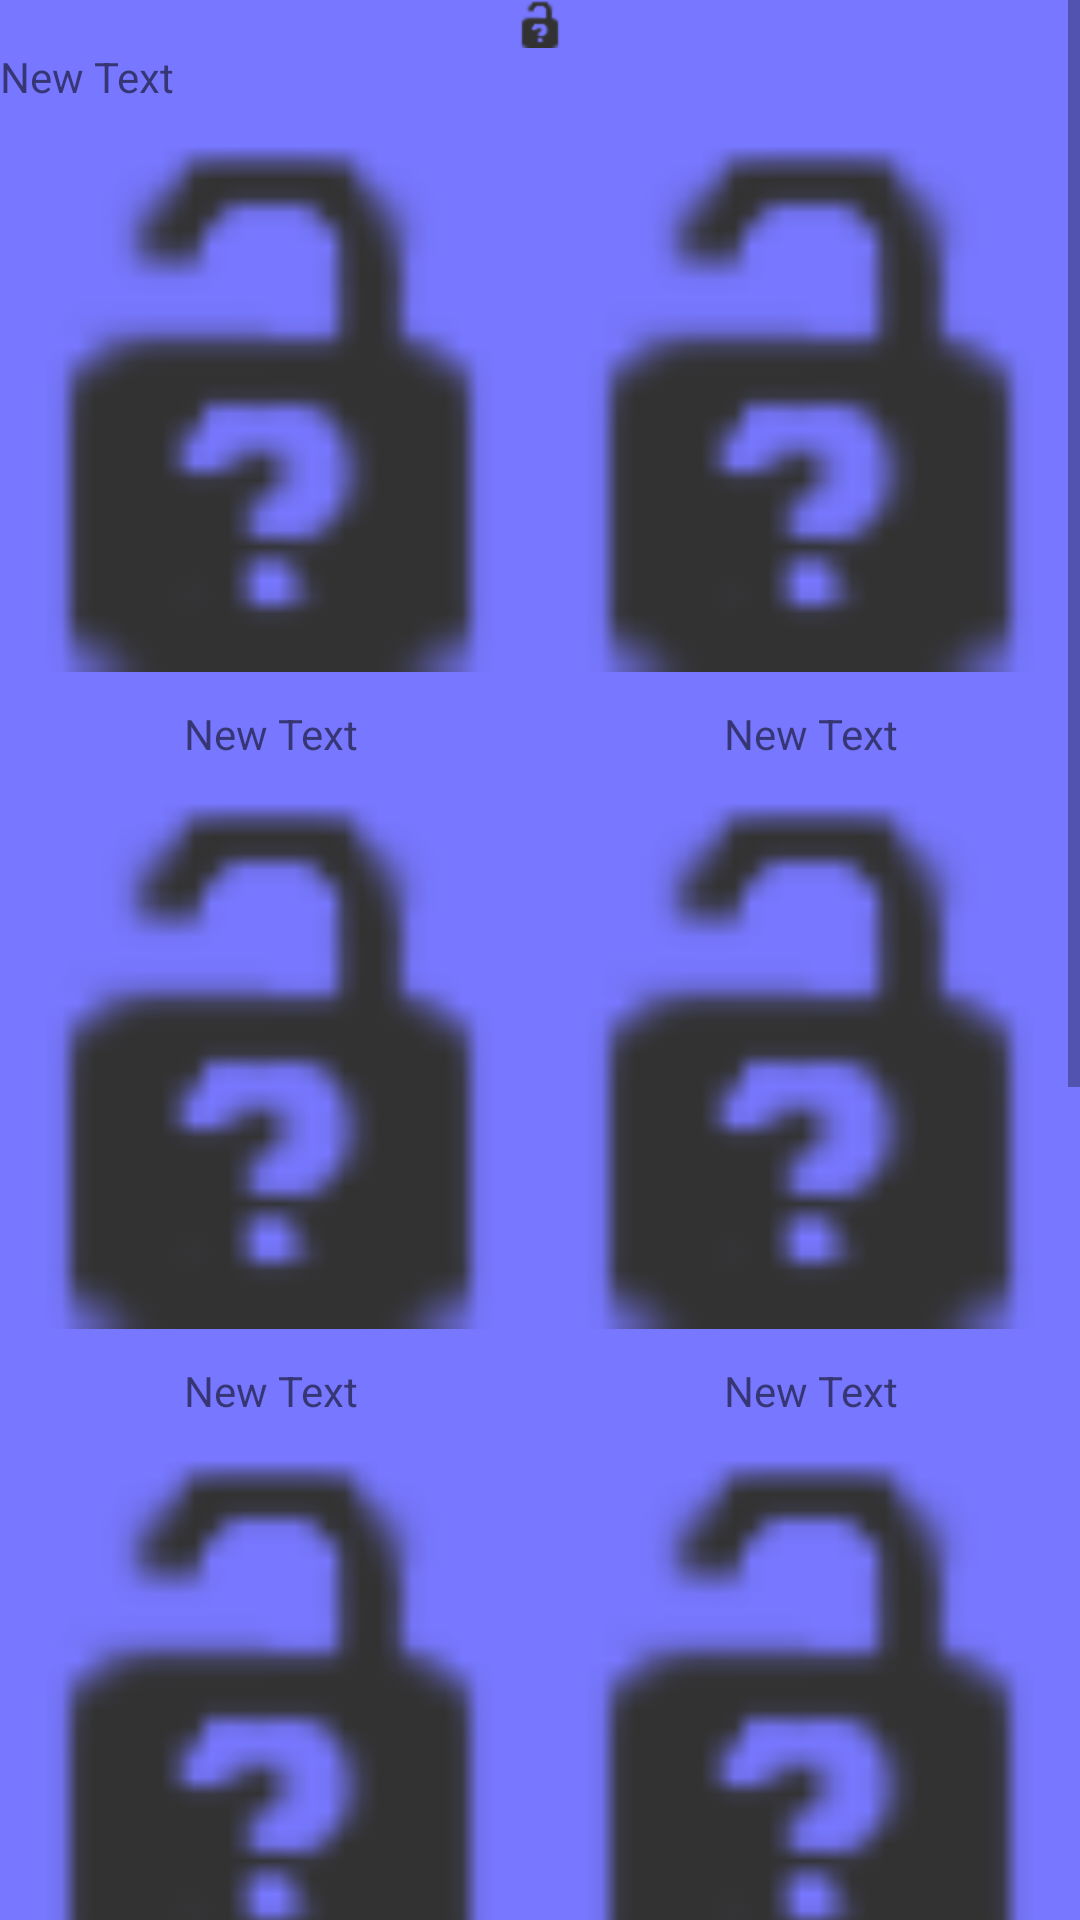

Produce the Android XML layout that renders to this screen, including the resource entries it uses.
<!-- AndroidManifest.xml: application theme AppTheme -->
<!-- res/layout/activity_main.xml -->
<ScrollView xmlns:android="http://schemas.android.com/apk/res/android"
    xmlns:tools="http://schemas.android.com/tools" android:layout_width="match_parent"
    android:layout_height="match_parent"
    android:orientation="vertical"
    tools:context=".MainActivity"
    android:background="#77f">

    <LinearLayout
        android:orientation="vertical"
        android:layout_width="match_parent"
        android:layout_height="match_parent"
        android:layout_weight="0.5">

        <ImageView
            android:layout_width="match_parent"
            android:layout_height="match_parent"
            android:id="@+id/imageView"
            android:scaleType="fitCenter"
            android:src="@android:drawable/ic_partial_secure" />

        <TextView
            android:layout_width="wrap_content"
            android:layout_height="wrap_content"
            android:text="New Text"
            android:id="@+id/textView" />

        <LinearLayout
            android:orientation="horizontal"
            android:layout_width="match_parent"
            android:layout_height="200dp"
            android:layout_weight="1"
            android:weightSum="2">

            <ImageView
                android:layout_width="300dp"
                android:layout_height="match_parent"
                android:id="@+id/imageView2"
                android:scaleType="fitCenter"
                android:layout_weight="1"
                android:src="@android:drawable/ic_partial_secure"
                android:layout_margin="1dp" />

            <ImageView
                android:layout_width="300dp"
                android:layout_height="match_parent"
                android:id="@+id/imageView3"
                android:layout_weight="1"
                android:scaleType="fitCenter"
                android:src="@android:drawable/ic_partial_secure"
                android:layout_margin="1dp" />

        </LinearLayout>

        <LinearLayout
            android:orientation="horizontal"
            android:layout_width="match_parent"
            android:layout_height="match_parent">

            <TextView
                android:layout_width="wrap_content"
                android:layout_height="wrap_content"
                android:text="New Text"
                android:id="@+id/textView2"
                android:layout_weight="1"
                android:gravity="center" />

            <TextView
                android:layout_width="wrap_content"
                android:layout_height="wrap_content"
                android:text="New Text"
                android:id="@+id/textView3"
                android:layout_weight="1"
                android:gravity="center" />
        </LinearLayout>

        <LinearLayout
            android:orientation="horizontal"
            android:layout_width="match_parent"
            android:layout_height="200dp"
            android:layout_weight="1" >

            <ImageView
                android:layout_width="match_parent"
                android:layout_height="match_parent"
                android:id="@+id/imageView4"
                android:layout_weight="1"
                android:scaleType="fitCenter"
                android:src="@android:drawable/ic_partial_secure"
                android:layout_margin="1dp" />

            <ImageView
                android:layout_width="match_parent"
                android:layout_height="match_parent"
                android:id="@+id/imageView5"
                android:layout_weight="1"
                android:scaleType="fitCenter"
                android:src="@android:drawable/ic_partial_secure"
                android:layout_margin="1dp" />
        </LinearLayout>

        <LinearLayout
            android:orientation="horizontal"
            android:layout_width="match_parent"
            android:layout_height="match_parent" >

            <TextView
                android:layout_width="wrap_content"
                android:layout_height="wrap_content"
                android:text="New Text"
                android:id="@+id/textView4"
                android:layout_weight="1"
                android:gravity="center" />

            <TextView
                android:layout_width="wrap_content"
                android:layout_height="wrap_content"
                android:text="New Text"
                android:id="@+id/textView5"
                android:layout_weight="1"
                android:gravity="center" />
        </LinearLayout>

        <LinearLayout
            android:orientation="horizontal"
            android:layout_width="match_parent"
            android:layout_height="200dp"
            android:layout_weight="1" >

            <ImageView
                android:layout_width="match_parent"
                android:layout_height="match_parent"
                android:id="@+id/imageView6"
                android:layout_weight="1"
                android:scaleType="fitCenter"
                android:src="@android:drawable/ic_partial_secure"
                android:layout_margin="1dp" />

            <ImageView
                android:layout_width="match_parent"
                android:layout_height="match_parent"
                android:id="@+id/imageView7"
                android:layout_weight="1"
                android:scaleType="fitCenter"
                android:src="@android:drawable/ic_partial_secure"
                android:layout_margin="1dp" />
        </LinearLayout>

        <LinearLayout
            android:orientation="horizontal"
            android:layout_width="match_parent"
            android:layout_height="match_parent" >

            <TextView
                android:layout_width="wrap_content"
                android:layout_height="wrap_content"
                android:text="New Text"
                android:id="@+id/textView6"
                android:layout_weight="1"
                android:gravity="center" />

            <TextView
                android:layout_width="wrap_content"
                android:layout_height="wrap_content"
                android:text="New Text"
                android:id="@+id/textView7"
                android:layout_weight="1"
                android:gravity="center" />
        </LinearLayout>

        <LinearLayout
            android:orientation="horizontal"
            android:layout_width="match_parent"
            android:layout_height="200dp"
            android:layout_weight="1" >

            <ImageView
                android:layout_width="match_parent"
                android:layout_height="match_parent"
                android:id="@+id/imageView8"
                android:layout_weight="1"
                android:scaleType="fitCenter"
                android:src="@android:drawable/ic_partial_secure"
                android:layout_margin="1dp" />

            <ImageView
                android:layout_width="match_parent"
                android:layout_height="match_parent"
                android:id="@+id/imageView9"
                android:layout_weight="1"
                android:scaleType="fitCenter"
                android:src="@android:drawable/ic_partial_secure"
                android:layout_margin="1dp" />
        </LinearLayout>

        <LinearLayout
            android:orientation="horizontal"
            android:layout_width="match_parent"
            android:layout_height="match_parent" >

            <TextView
                android:layout_width="wrap_content"
                android:layout_height="wrap_content"
                android:text="New Text"
                android:id="@+id/textView8"
                android:layout_weight="1"
                android:gravity="center" />

            <TextView
                android:layout_width="wrap_content"
                android:layout_height="wrap_content"
                android:text="New Text"
                android:id="@+id/textView9"
                android:layout_weight="1"
                android:gravity="center" />
        </LinearLayout>

        <LinearLayout
            android:orientation="horizontal"
            android:layout_width="match_parent"
            android:layout_height="200dp"
            android:layout_weight="1" >

            <ImageView
                android:layout_width="match_parent"
                android:layout_height="match_parent"
                android:id="@+id/imageView10"
                android:layout_weight="1"
                android:scaleType="fitCenter"
                android:src="@android:drawable/ic_partial_secure"
                android:layout_margin="1dp" />

            <ImageView
                android:layout_width="match_parent"
                android:layout_height="match_parent"
                android:id="@+id/imageView11"
                android:layout_weight="1"
                android:scaleType="fitCenter"
                android:src="@android:drawable/ic_partial_secure"
                android:layout_margin="1dp" />
        </LinearLayout>

        <LinearLayout
            android:orientation="horizontal"
            android:layout_width="match_parent"
            android:layout_height="match_parent" >

            <TextView
                android:layout_width="wrap_content"
                android:layout_height="wrap_content"
                android:text="New Text"
                android:id="@+id/textView10"
                android:layout_weight="1"
                android:gravity="center" />

            <TextView
                android:layout_width="wrap_content"
                android:layout_height="wrap_content"
                android:text="New Text"
                android:id="@+id/textView11"
                android:layout_weight="1"
                android:gravity="center" />
        </LinearLayout>

    </LinearLayout>

</ScrollView>
<!-- resources referenced by this layout -->
<resources>
  <style name="AppTheme" parent="Theme.AppCompat.Light.DarkActionBar">
          
      </style>
</resources>
